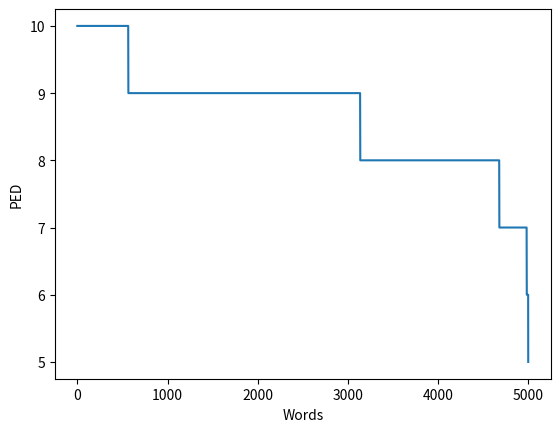

Reproduce this figure in Python.
# [redacted]
# @Date:   2021-04-02T14:26:20+02:00
# @Email:  [email redacted]
# @Description: This task is about implementing a function that
# computes the prefix edit distance.
# @Filename: Task14.py
# [redacted]
# @Last modified time: 2021-04-12T15:20:27+02:00


import random
from random import choice
from string import ascii_lowercase
import matplotlib.pylab as plt
import numpy as np


def levenshtein(s, t):
    ''' From Wikipedia article; Iterative with two matrix rows.
        Compute the prefix edit distance PED(s, t).
    '''
    if s == t: return 0
    elif len(s) == 0: return len(t)
    elif len(t) == 0: return len(s)
    v0 = [None] * (len(t) + 1)
    v1 = [None] * (len(t) + 1)
    for i in range(len(v0)):
        v0[i] = i
    for i in range(len(s)):
        v1[0] = i + 1
        for j in range(len(t)):
            cost = 0 if s[i] == t[j] else 1
            v1[j + 1] = min(v1[j] + 1, v0[j + 1] + 1, v0[j] + cost)
        for j in range(len(v0)):
            v0[j] = v1[j]
    #print(v0)
    return min(v1)#Just return the minimum of the entries in the last row (PED)

if __name__ == '__main__':

    '''
    Create two lists of 5000 random strings of length 10 each and
    compute the prefix edit distance between each pair of string.
    '''
    chars = ascii_lowercase
    lst1 = [''.join(choice(chars) for _ in range(10)) for _ in range(5000)]
    lst2 = [''.join(choice(chars) for _ in range(10)) for _ in range(5000)]
    #print(lst1)
    #print("distance", distance("uni","university"))
    print("distance", levenshtein("FIBU","FREIBURG"))
    plot_list=[]
    for i in range(5000):

        plot_list.append(levenshtein(lst1[i],lst2[i]))
    plt.figure(1)
    plt.xlabel("Words")
    plt.ylabel("PED")
    #plt.plot(range(5000),plot_list)
    plt.plot(range(5000),np.sort(plot_list)[::-1])
    plt.show()
